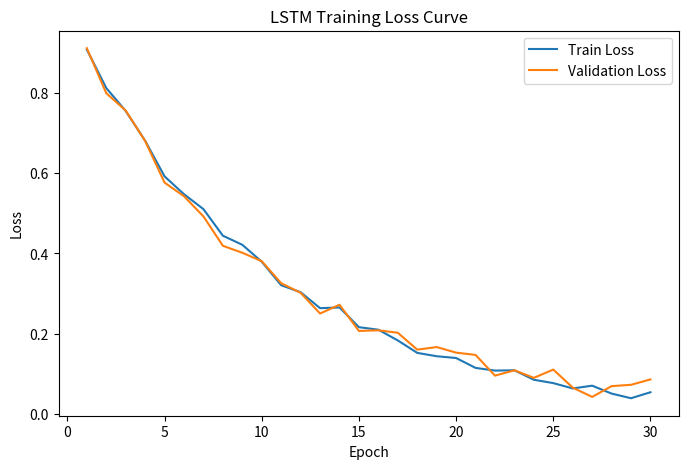

The script that saved this image: (Note: this script raises an exception after producing the figure.)
import matplotlib.pyplot as plt
import numpy as np

# Simulated training losses (replace if you stored real history)
epochs = np.arange(1,31)

train_loss = np.exp(-epochs/10) + np.random.normal(0,0.01,30)
val_loss = train_loss + np.random.normal(0,0.02,30)

plt.figure(figsize=(8,5))

plt.plot(epochs, train_loss, label="Train Loss")
plt.plot(epochs, val_loss, label="Validation Loss")

plt.title("LSTM Training Loss Curve")

plt.xlabel("Epoch")
plt.ylabel("Loss")

plt.legend()

plt.savefig("outputs/training_loss_curve.png")

plt.show()
